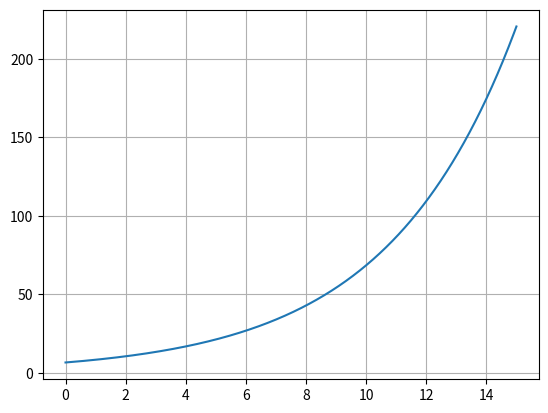

Reproduce this figure in Python.
import math
import matplotlib.pyplot as plt

def f(x):
    return 6.594 * math.e**(0.234 * x)

x = 0
dx = 0.0001
N = 15
area = 0

y_list = []
x_list = []

while x < N:
    area += (f(x)*dx)
    y_list.append(f(x))
    x_list.append(x)
    x += dx

print(f"Summen av inntektene til Netflix fra 2005 til 2020 er {round(area, 2)} milliarder kroner")


plt.plot(x_list, y_list)
plt.grid()
plt.show()